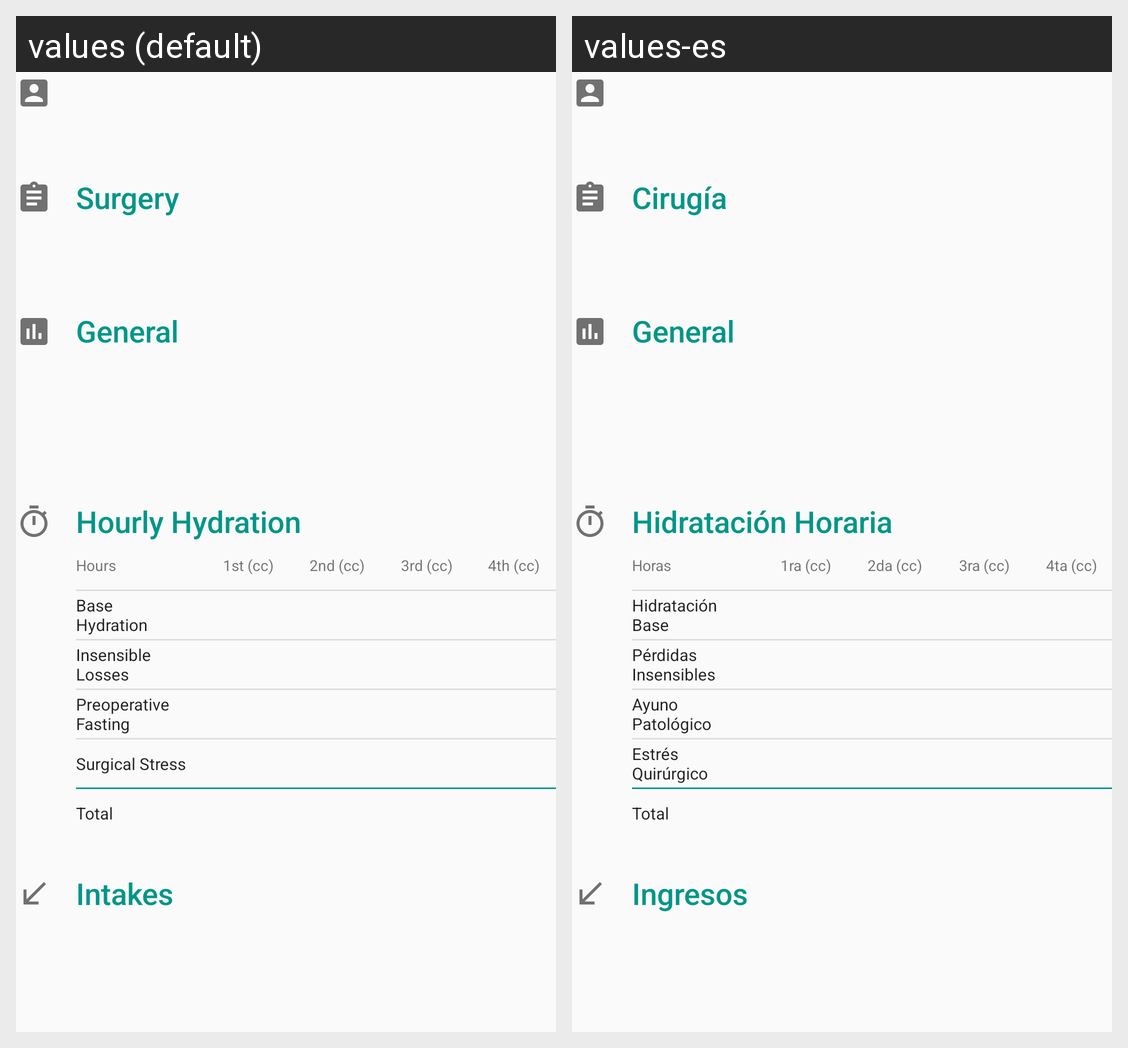

For this localized Android screen grid, give each drawn string resource with its value in every locale shown.
Android screen res/layout/fragment_report_detail.xml rendered under 2 locales, left to right: values (default), values-es. Device: Nexus 5 (rendered at 1080×1920; each locale shown at half size, 540×960, under a caption strip naming it); theme AppTheme.NoActionBar.
Strings drawn on this screen, with the default value and each locale's value (text and hints the layout hard-codes, and strings that could not be matched under every locale, appear in the picture but are not listed):

description_surgery_icon
  values: Surgery
  values-es: Cirugía

label_surgery
  values: Surgery
  values-es: Cirugía

label_general
  values: General
  values-es: General

label_hourly_hydration
  values: Hourly Hydration
  values-es: Hidratación Horaria

table_header_hours
  values: Hours
  values-es: Horas

table_header_first_hour_cc
  values: 1st (cc)
  values-es: 1ra (cc)

table_header_second_hour_cc
  values: 2nd (cc)
  values-es: 2da (cc)

table_header_third_hour_cc
  values: 3rd (cc)
  values-es: 3ra (cc)

table_header_fourth_hour_cc
  values: 4th (cc)
  values-es: 4ta (cc)

table_header_base_hydration
  values: Base Hydration
  values-es: Hidratación Base

table_header_insensible_losses
  values: Insensible Losses
  values-es: Pérdidas Insensibles

table_header_fasting
  values: Preoperative Fasting
  values-es: Ayuno Patológico

table_header_surgical_stress
  values: Surgical Stress
  values-es: Estrés Quirúrgico

table_header_total
  values: Total
  values-es: Total

description_intake_icon
  values: Intakes
  values-es: Ingresos

label_intakes
  values: Intakes
  values-es: Ingresos
